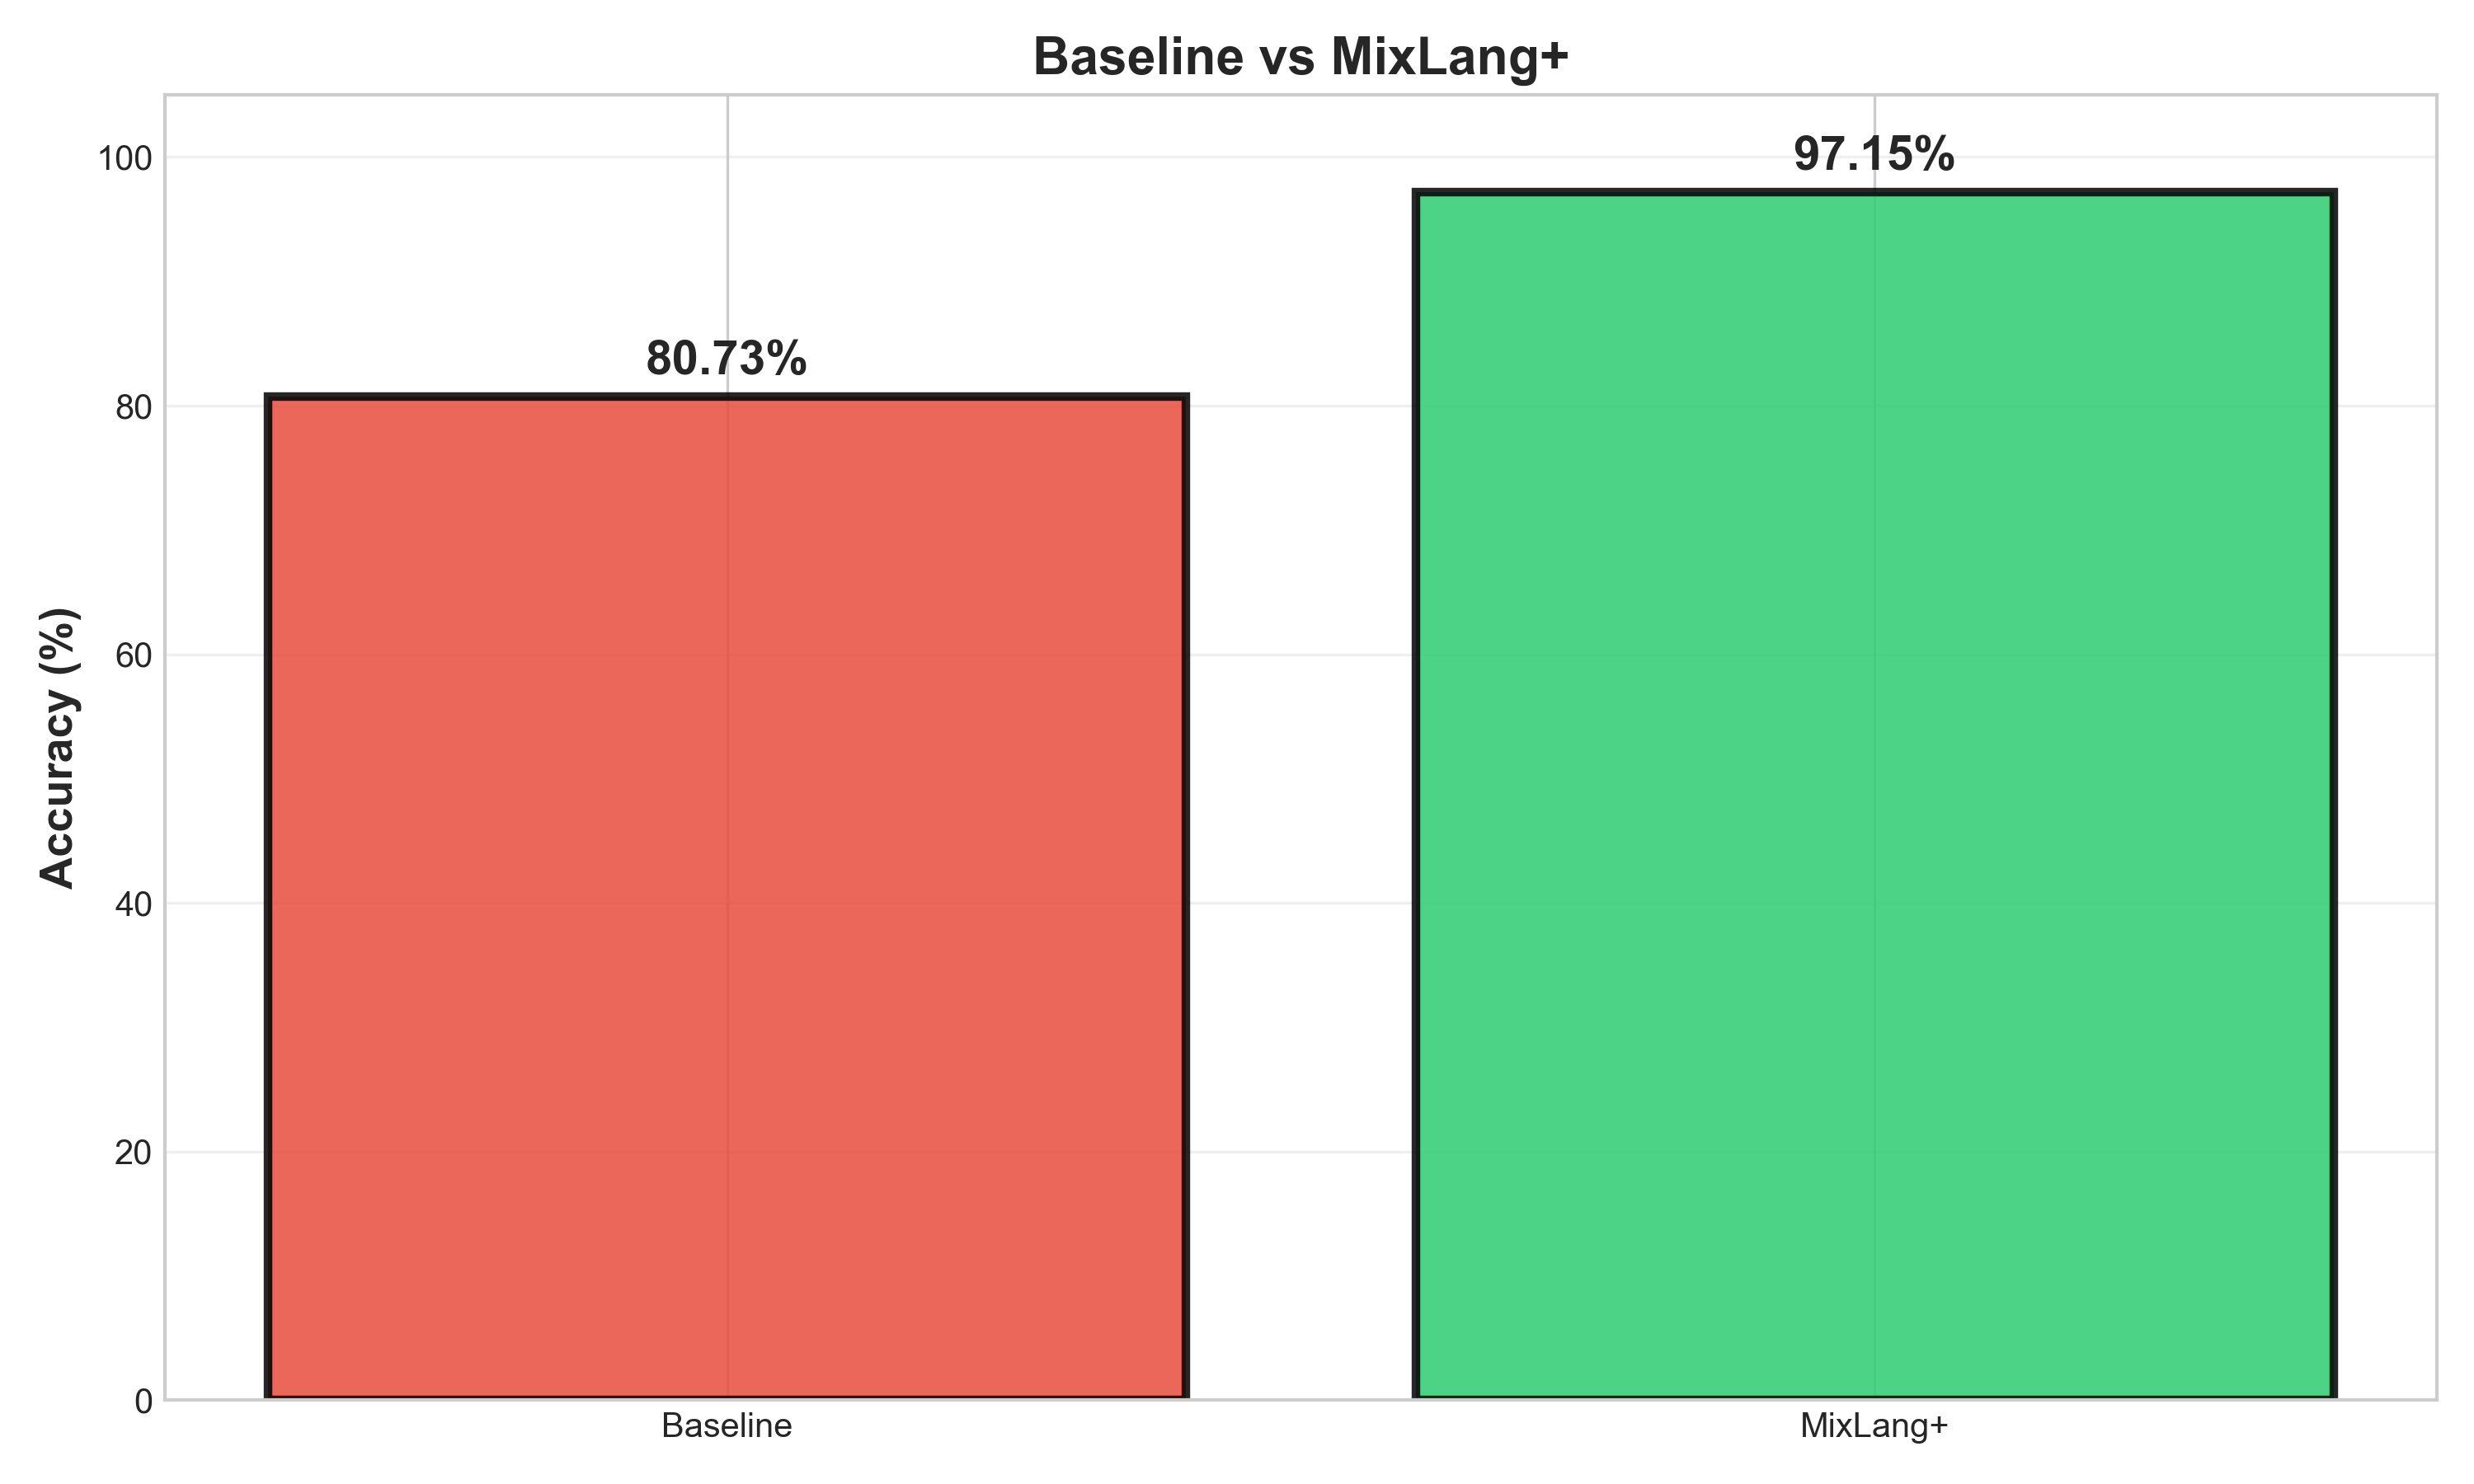

Values plotted in this chart, from the file beside it:
Model, Accuracy (%), Hindi-English, Spanish-English, Nepali-English
Baseline, 80.73, -, -, -
MixLang+, 97.15, 96.41, 98.27, 96.77
Improvement, +16.42, -, -, -
